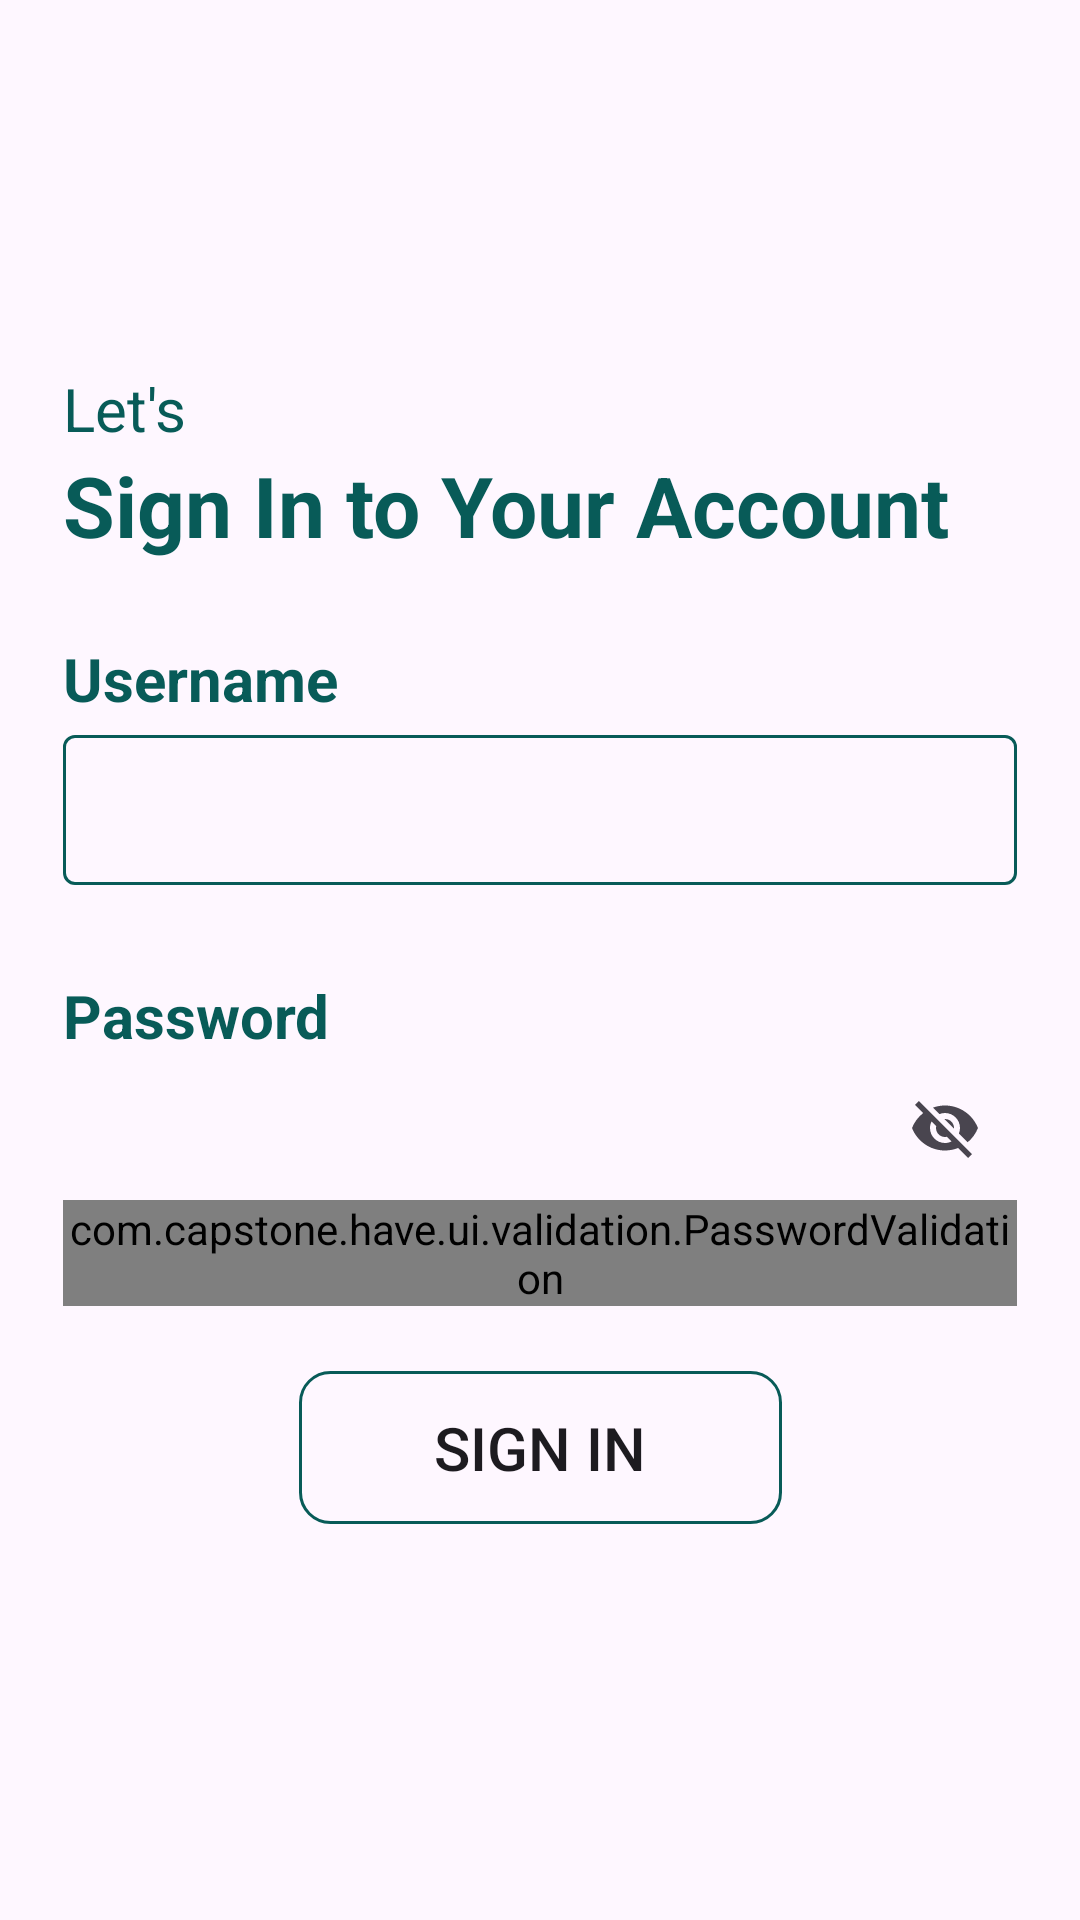

Write the Android layout XML for this screen, with the resource values it uses.
<!-- AndroidManifest.xml: application theme Theme.Have -->
<!-- res/layout/activity_login.xml -->
<?xml version="1.0" encoding="utf-8"?>
<androidx.constraintlayout.widget.ConstraintLayout xmlns:android="http://schemas.android.com/apk/res/android"
    xmlns:app="http://schemas.android.com/apk/res-auto"
    xmlns:tools="http://schemas.android.com/tools"
    android:id="@+id/main"
    android:layout_width="match_parent"
    android:layout_height="match_parent"
    tools:context=".ui.login.LoginActivity">

    <TextView
        android:id="@+id/login_header1"
        android:layout_width="wrap_content"
        android:layout_height="wrap_content"
        android:layout_marginStart="21dp"
        android:text="Let's"
        android:textColor="@color/green"
        android:textSize="20sp"
        app:layout_constraintBottom_toBottomOf="parent"
        app:layout_constraintStart_toStartOf="parent"
        app:layout_constraintTop_toTopOf="parent"
        app:layout_constraintVertical_bias="0.19999999" />

    <TextView
        android:id="@+id/login_header2"
        android:layout_width="wrap_content"
        android:layout_height="wrap_content"
        android:layout_marginStart="21dp"
        android:text="Sign In to Your Account"
        android:textColor="@color/green"
        style="@style/CustomTextView.Header"
        app:layout_constraintBottom_toBottomOf="parent"
        app:layout_constraintStart_toStartOf="parent"
        app:layout_constraintTop_toBottomOf="@id/login_header1"
        app:layout_constraintVertical_bias="0.0" />

    <TextView
        android:id="@+id/tv_username"
        style="@style/CustomTextView.Textfield"
        android:text="@string/username"
        app:layout_constraintBottom_toBottomOf="parent"
        app:layout_constraintStart_toStartOf="parent"
        app:layout_constraintTop_toBottomOf="@+id/login_header2"
        app:layout_constraintVertical_bias="0.060000002"/>

    <com.google.android.material.textfield.TextInputLayout
        android:id="@+id/layout_username"
        android:layout_width="0dp"
        android:layout_height="wrap_content"
        android:layout_marginStart="21dp"
        android:layout_marginEnd="21dp"
        app:layout_constraintEnd_toEndOf="parent"
        app:layout_constraintStart_toStartOf="parent"
        app:layout_constraintTop_toBottomOf="@+id/tv_username">

        <com.google.android.material.textfield.TextInputEditText
            android:id="@+id/ed_signin_username"
            android:layout_width="match_parent"
            android:layout_height="50dp"
            android:ems="10"
            android:inputType="textEmailAddress"
            tools:ignore="SpeakableTextPresentCheck"/>
    </com.google.android.material.textfield.TextInputLayout>

    <TextView
        android:id="@+id/passwordTextView"
        android:layout_marginTop="30dp"
        android:text="@string/password"
        style="@style/CustomTextView.Textfield"
        app:layout_constraintStart_toStartOf="parent"
        app:layout_constraintTop_toBottomOf="@+id/layout_username" />

    <com.google.android.material.textfield.TextInputLayout
        android:id="@+id/layout_password"
        android:layout_width="match_parent"
        android:layout_height="wrap_content"
        android:layout_marginStart="21dp"
        android:layout_marginEnd="21dp"
        app:endIconMode="password_toggle"
        app:layout_constraintEnd_toEndOf="parent"
        app:layout_constraintStart_toStartOf="parent"
        app:layout_constraintTop_toBottomOf="@+id/passwordTextView">

        <com.capstone.have.ui.validation.PasswordValidation
            android:id="@+id/ed_signin_password"
            android:layout_width="match_parent"
            android:layout_height="wrap_content"
            android:ems="10"
            android:inputType="textPassword"
            tools:ignore="SpeakableTextPresentCheck"/>
    </com.google.android.material.textfield.TextInputLayout>

    <Button
        android:id="@+id/btn_signIn"
        android:layout_width="161dp"
        android:layout_height="51dp"
        android:background="@drawable/btn_shape"
        android:text="@string/signin"
        android:textSize="20sp"
        app:layout_constraintBottom_toBottomOf="parent"
        app:layout_constraintEnd_toEndOf="parent"
        app:layout_constraintStart_toStartOf="parent"
        app:layout_constraintTop_toBottomOf="@+id/layout_password"
        app:layout_constraintVertical_bias="0.13999999" />

</androidx.constraintlayout.widget.ConstraintLayout>
<!-- resources referenced by this layout -->
<resources>
  <color name="green">#085B58</color>
  <!-- drawable btn_shape (drawable) -->
  <?xml version="1.0" encoding="utf-8"?>
  <shape xmlns:android="http://schemas.android.com/apk/res/android"
      android:shape="rectangle">
      <stroke
          android:width="1dp"
          android:color="@color/green" />
      <corners android:radius="10dp" />
  </shape>
  <string name="password">Password</string>
  <string name="signin">Sign In</string>
  <string name="username">Username</string>
  <style name="CustomTextView.Header">
          <item name="android:textStyle">bold</item>
          <item name="android:textSize">28sp</item>
      </style>
  <style name="CustomTextView.Textfield">
          <item name="android:textSize">20sp</item>
          <item name="android:textStyle">bold</item>
          <item name="android:layout_marginStart">21dp</item>
      </style>
  <style name="Theme.Have" parent="Base.Theme.Have" />
  <style name="Base.Theme.Have" parent="Theme.Material3.DayNight.NoActionBar">
          
          
          <item name="colorPrimary">@color/green</item>
          <item name="colorOutline">@color/green</item>
          <item name="colorSecondaryContainer" />
          <item name="colorOnSecondaryContainer">@color/green</item>
          <item name="colorOnSurface">@color/green</item>
          <item name="colorPrimaryContainer">@color/green</item>
          <item name="colorOnPrimaryContainer">@color/white</item>
      </style>
  <color name="white">#FFFFFFFF</color>
</resources>
